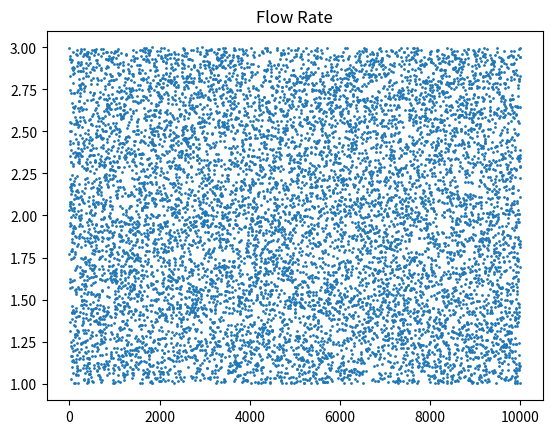
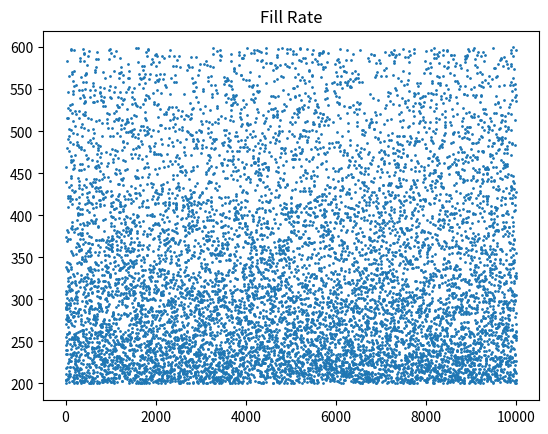

These charts were generated, in order, by the following Python code:
"""
Simulation is very useful in any computational task.

Water runs through a faucet somewhere between a rate of 1gallon per minute and 3 gallons per minute.
What's the time it takes to fill a 600 gallon pool?
"""
import random as rd
import matplotlib.pyplot as plt

def fill_pool(size):
    flow_rate = []
    fill_time = []
    Npoints = 10000
    for i in range(Npoints):
        r = 1 + 2*rd.random()
        flow_rate.append(r)
        fill_time.append(size/r)
    
    print("Avg. fill time:",(sum(fill_time)/len(fill_time)))
    print("Avg flow rate:",(sum(flow_rate)/len(flow_rate)))
    plt.figure()
    plt.clf()
    plt.scatter(range(Npoints),flow_rate, s =1)
    plt.title("Flow Rate")

    plt.figure()
    plt.clf()
    plt.scatter(range(Npoints),fill_time,s = 1)
    plt.title("Fill Rate")

    plt.show()


fill_pool(600)